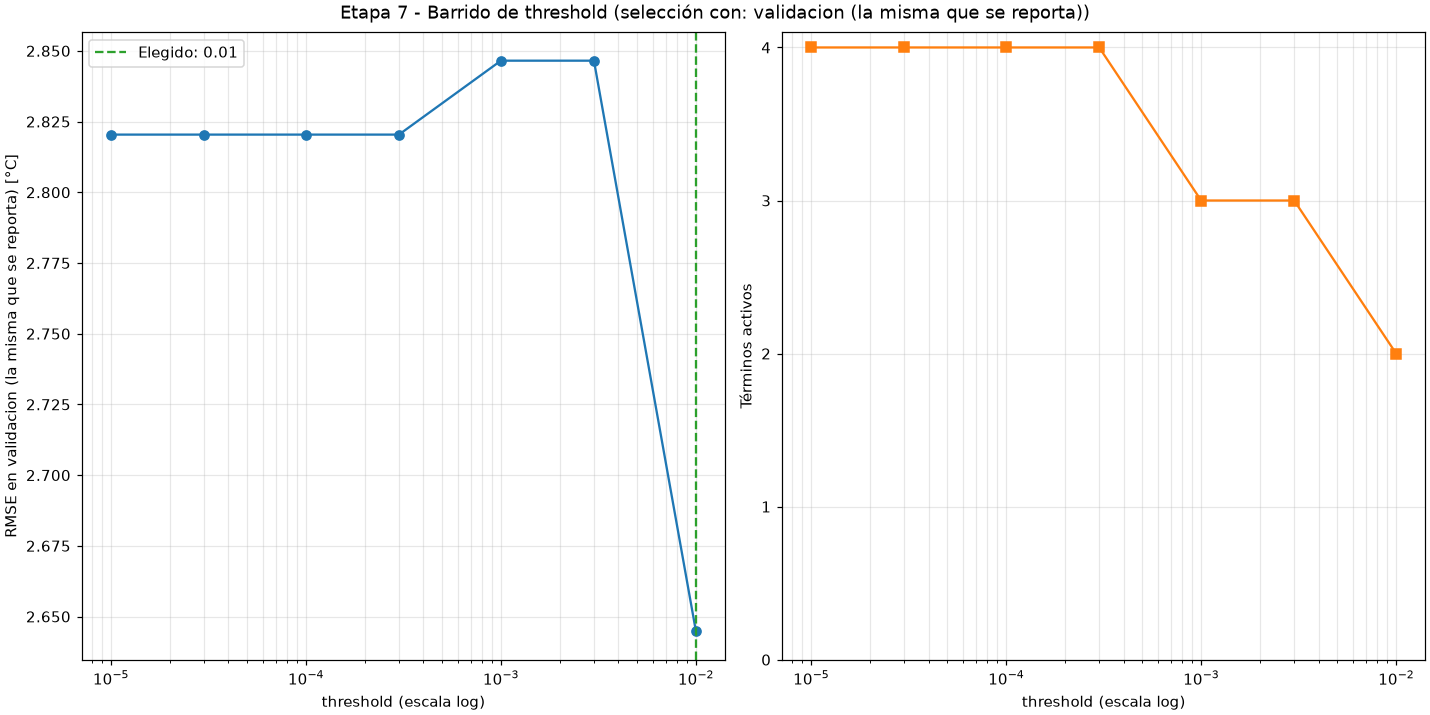

Values plotted in this chart, from the file beside it:
threshold, RMSE, MAE, R2, terminos
1e-05, 2.82, 2.051, 0.9137, 4
3e-05, 2.82, 2.051, 0.9137, 4
0.0001, 2.82, 2.051, 0.9137, 4
0.0003, 2.82, 2.051, 0.9137, 4
0.001, 2.847, 2.063, 0.9121, 3
0.003, 2.847, 2.063, 0.9121, 3
0.01, 2.645, 2.011, 0.9241, 2
